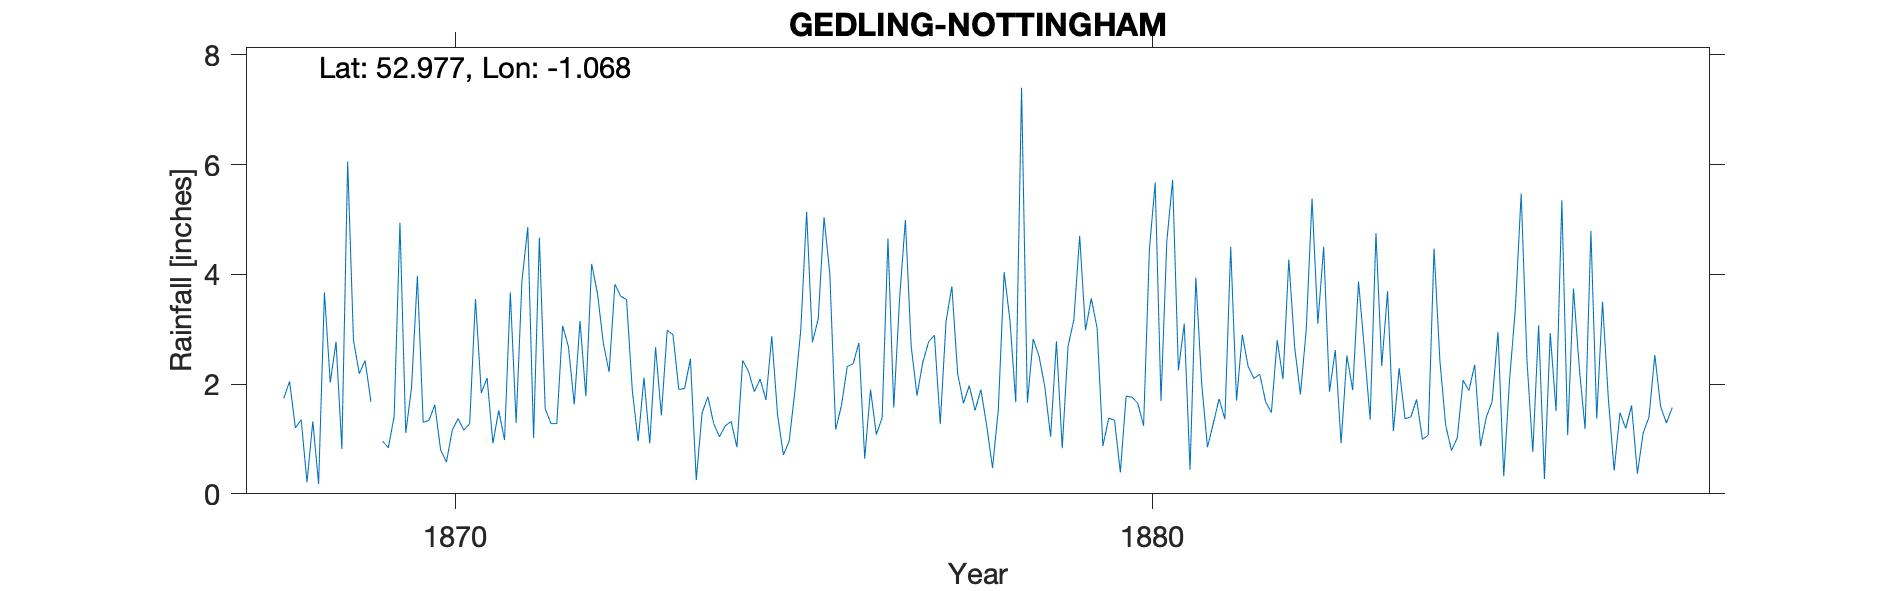

The data file committed next to this chart (first rows):
GEDLING-NOTTINGHAM, , , , , , , , , , , , , , , , , , , , , , , 
Grid ref, SK627426, Long, -1.068, Lat, 52.98, Elevation, 137, ft, , , , , , , , , , , , , , , 
Station no, RR1232, , , , , , , , , , , , , , , , , , , , , , 
, 1860, 1861, 1862, 1863, 1864, 1865, 1866, 1867, 1868, 1869, 1870, 1871, 1872, 1873, 1874, 1875, 1876, 1877, 1878, 1879, 1880, 1881, 1882
January, , , , , , , , , 1.74, 2.8, 1.3, 0.92, 3.06, 1.88, 1.47, 2.87, 1.61, 2.69, 1.9, 1.04, 0.39, 0.44, 2.18
February, , , , , , , , , 2.05, 2.19, 1.34, 1.52, 2.68, 0.96, 1.77, 1.44, 2.32, 1.79, 1.24, 2.78, 1.78, 3.94, 1.68
March, , , , , , , , , 1.2, 2.43, 1.62, 0.98, 1.63, 2.12, 1.28, 0.71, 2.37, 2.4, 0.47, 0.83, 1.76, 2.01, 1.48
April, , , , , , , , , 1.35, 1.68, 0.8, 3.67, 3.15, 0.92, 1.04, 0.96, 2.75, 2.77, 1.54, 2.69, 1.65, 0.85, 2.8
May, , , , , , , , , 0.21, , 0.58, 1.29, 1.78, 2.67, 1.24, 1.89, 0.64, 2.89, 4.04, 3.17, 1.24, 1.28, 2.09
June, , , , , , , , , 1.32, 0.96, 1.16, 3.88, 4.19, 1.43, 1.32, 2.99, 1.9, 1.27, 3.16, 4.7, 4.45, 1.73, 4.27
July, , , , , , , , , 0.18, 0.84, 1.37, 4.86, 3.65, 2.98, 0.85, 5.14, 1.08, 3.14, 1.67, 2.98, 5.67, 1.36, 2.68
August, , , , , , , , , 3.67, 1.41, 1.16, 1.02, 2.75, 2.9, 2.43, 2.76, 1.39, 3.78, 7.4, 3.56, 1.69, 4.5, 1.81
September, , , , , , , , , 2.03, 4.94, 1.28, 4.67, 2.22, 1.9, 2.23, 3.19, 4.65, 2.19, 1.66, 3.02, 4.6, 1.7, 2.99
October, , , , , , , , , 2.77, 1.11, 3.55, 1.55, 3.82, 1.92, 1.86, 5.04, 1.57, 1.65, 2.82, 0.87, 5.72, 2.9, 5.38
November, , , , , , , , , 0.82, 1.94, 1.84, 1.28, 3.6, 2.46, 2.09, 4, 3.55, 1.97, 2.51, 1.38, 2.25, 2.32, 3.1
December, , , , , , , , , 6.05, 3.97, 2.11, 1.28, 3.54, 0.25, 1.71, 1.17, 4.99, 1.52, 1.95, 1.34, 3.1, 2.1, 4.5
Total, , , , , , , , , 23.39, , 18.11, 26.92, 36.07, 22.39, 19.29, 32.16, 28.82, 28.06, 30.36, 28.36, 34.3, 25.13, 34.96
1869 May estimated, , , , , , , , , , , , , , , , , , , , , , , 
